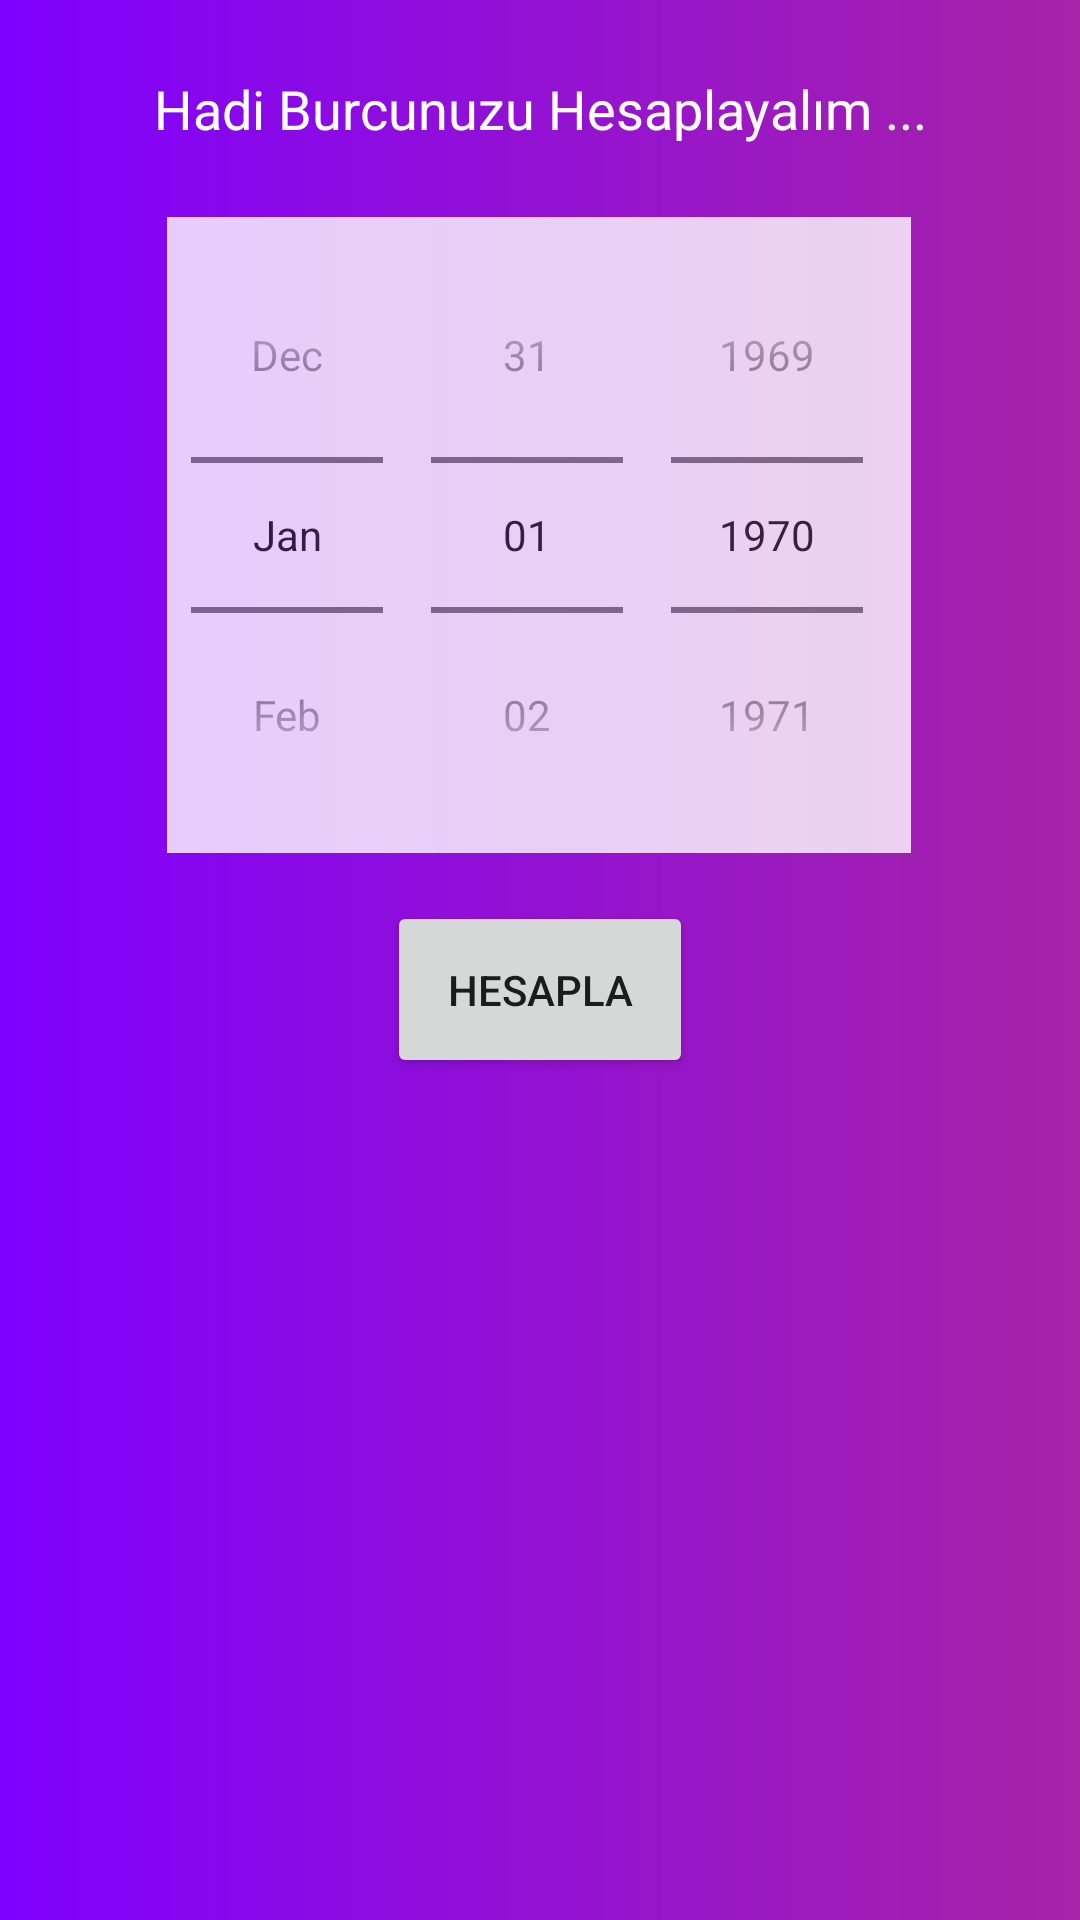

Layout XML and referenced resources for this Android screen:
<!-- AndroidManifest.xml: application theme Theme.DailyHoroscopeApp -->
<!-- res/layout/activity_horoscope_find.xml -->
<?xml version="1.0" encoding="utf-8"?>
<androidx.constraintlayout.widget.ConstraintLayout xmlns:android="http://schemas.android.com/apk/res/android"
    xmlns:app="http://schemas.android.com/apk/res-auto"
    xmlns:tools="http://schemas.android.com/tools"
    android:layout_width="match_parent"
    android:layout_height="match_parent"
    android:background="@drawable/main_background"
    tools:context=".view.HoroscopeFindActivity">

    <TextView
        android:id="@+id/textView2"
        android:layout_width="match_parent"
        android:layout_height="wrap_content"
        android:layout_marginTop="24dp"
        android:gravity="center"
        android:text="Hadi Burcunuzu Hesaplayalım ..."
        android:textColor="@color/white"
        android:textSize="18dp"
        app:layout_constraintEnd_toEndOf="parent"
        app:layout_constraintStart_toStartOf="parent"
        app:layout_constraintTop_toTopOf="parent" />

    <DatePicker
        android:id="@+id/datePicker1"
        android:layout_width="wrap_content"
        android:layout_height="wrap_content"
        android:layout_marginStart="32dp"
        android:layout_marginTop="24dp"
        android:layout_marginEnd="32dp"
        android:alpha="0.8"
        android:background="@color/white"
        android:calendarViewShown="false"
        android:datePickerMode="spinner"
        app:layout_constraintEnd_toEndOf="parent"
        app:layout_constraintHorizontal_bias="0.494"
        app:layout_constraintStart_toStartOf="parent"
        app:layout_constraintTop_toBottomOf="@+id/textView2" />

    <Button
        android:id="@+id/button"
        android:padding="20dp"
        android:layout_width="wrap_content"
        android:layout_height="wrap_content"
        android:layout_marginStart="16dp"
        android:layout_marginTop="16dp"
        android:layout_marginEnd="16dp"
        android:text="Hesapla"
        app:layout_constraintEnd_toEndOf="parent"
        app:layout_constraintStart_toStartOf="parent"
        app:layout_constraintTop_toBottomOf="@+id/datePicker1" />

    <TextView
        android:layout_width="match_parent"
        android:layout_height="wrap_content"
        android:layout_marginStart="16dp"
        android:visibility="gone"
        android:id="@+id/horoscope_txt"
        android:layout_marginTop="32dp"
        android:layout_marginEnd="16dp"
        android:textSize="48sp"
        android:textColor="#F6F6F6"
        android:gravity="center"
        android:text="Burcunuz"
        app:layout_constraintEnd_toEndOf="parent"
        app:layout_constraintStart_toStartOf="parent"
        app:layout_constraintTop_toBottomOf="@+id/button" />

    <Button
        android:id="@+id/kaydet"
        android:layout_width="wrap_content"
        android:layout_height="wrap_content"
        android:layout_marginTop="32dp"
        android:padding="20dp"
        android:text="Kaydet"
        android:visibility="gone"
        app:layout_constraintEnd_toEndOf="parent"
        app:layout_constraintHorizontal_bias="0.519"
        app:layout_constraintStart_toStartOf="parent"
        app:layout_constraintTop_toBottomOf="@+id/horoscope_txt" />

    <ImageView
        android:id="@+id/horoscopeMenu"
        android:layout_width="wrap_content"
        android:visibility="gone"
        android:layout_height="wrap_content"
        android:src="@drawable/crystalball"
        app:layout_constraintBottom_toBottomOf="parent"
        app:layout_constraintEnd_toEndOf="parent"
        app:layout_constraintStart_toStartOf="parent"
        app:layout_constraintTop_toBottomOf="@+id/kaydet" />
</androidx.constraintlayout.widget.ConstraintLayout>
<!-- resources referenced by this layout -->
<resources>
  <!-- drawable main_background (drawable-v24) -->
  <shape
      xmlns:android="http://schemas.android.com/apk/res/android"
      android:shape="rectangle">
  
      <gradient
          android:type="linear"
          android:startColor="#7F00FF"
          android:endColor="#A723A7"
          android:angle="0"
          />
  
  </shape>
  <style name="Theme.DailyHoroscopeApp" parent="Theme.MaterialComponents.DayNight.NoActionBar">
          
          <item name="colorPrimary">@color/purple_500</item>
          <item name="colorPrimaryVariant">@color/purple_700</item>
          <item name="colorOnPrimary">@color/white</item>
          
          <item name="colorSecondary">@color/teal_200</item>
          <item name="colorSecondaryVariant">@color/teal_700</item>
          <item name="colorOnSecondary">@color/black</item>
          
          <item name="android:statusBarColor" tools:targetApi="l">?attr/colorPrimaryVariant</item>
          
      </style>
  <!-- not gathered from this repository: default colours our renderer supplied (Android Studio template values) -->
  <color name="purple_500">#FF6200EE</color>
  <color name="purple_700">#FF3700B3</color>
  <color name="teal_200">#FF03DAC5</color>
  <color name="teal_700">#FF018786</color>
  <color name="black">#FF000000</color>
  <color name="white">#FFFFFFFF</color>
</resources>
